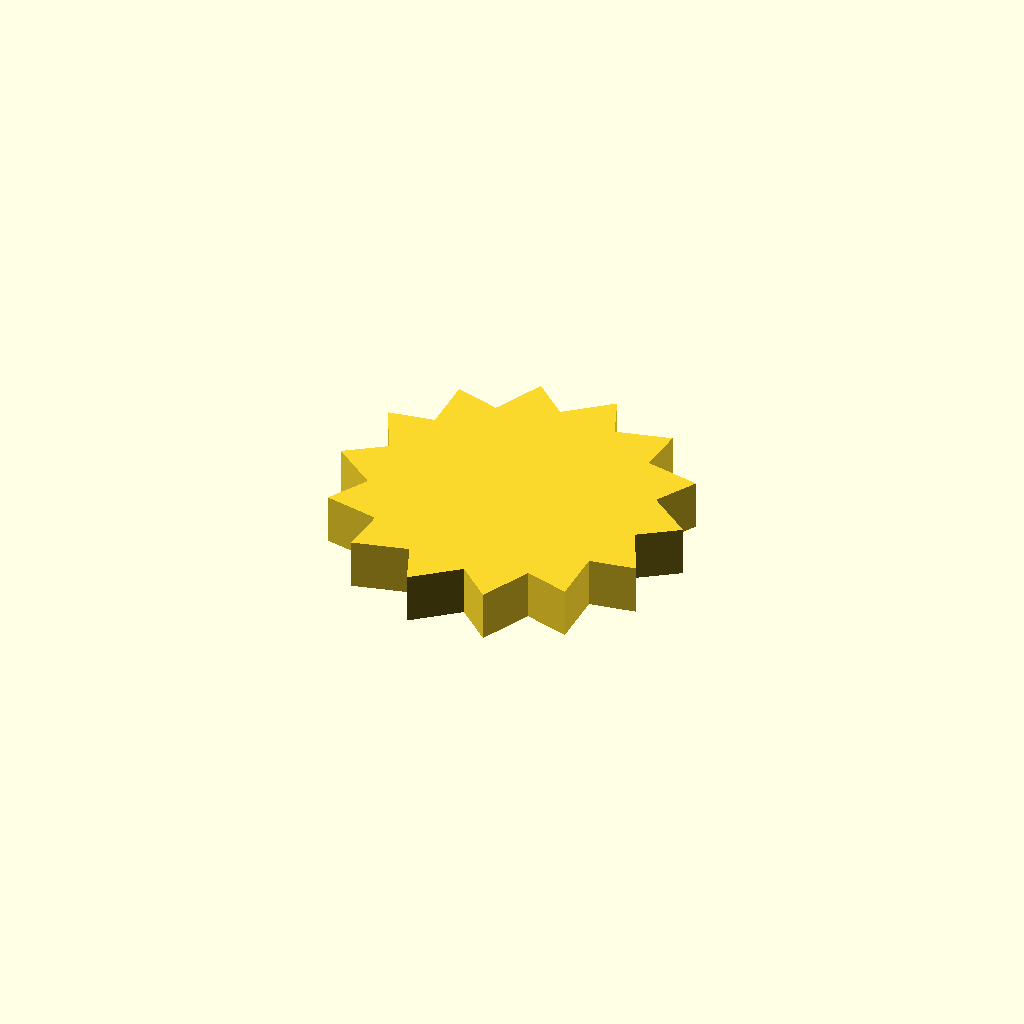
Cell 1 — every parameter at its default value.
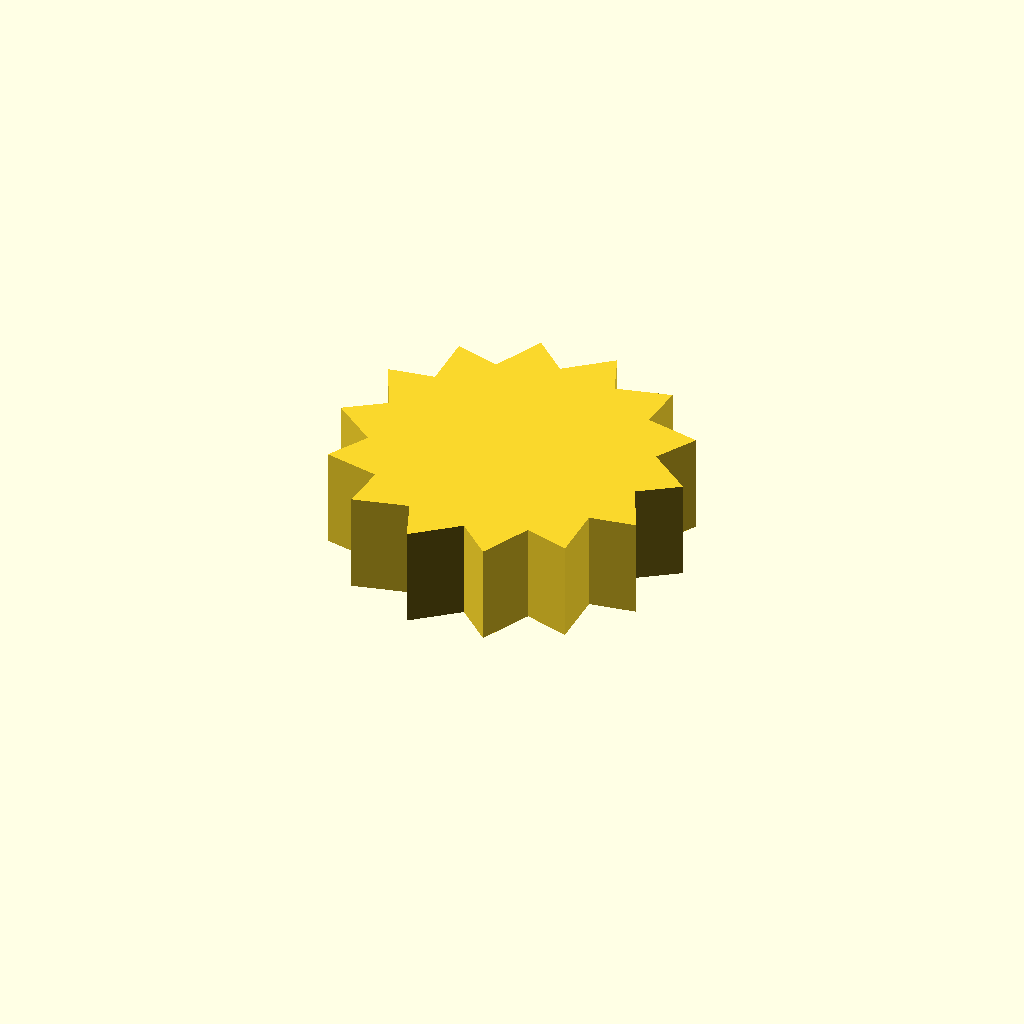
Cell 2 — profile_height set to 16, the other parameters unchanged.
One fixed orthographic camera (rotation 55°, 0°, 25°; colour scheme Cornfield) for every cell.
OpenSCAD source file optional_data/data/sketch1/sprockets/part_0001.scad:
$fn = 32;

// ----------------------------------------------------------------------
// Chain sprocket: 14 teeth, 22 mm root radius
// ----------------------------------------------------------------------

// --- parameters (mm) ---
profile_height = 8;       // extrusion height
profile_points = 28;      // points of the closed outline

profile = [[49.786, 24.836], [55.919, 29.101], [48.821, 34.58], [52.496, 41.083], [43.724, 42.939], [44.213, 50.393], [35.504, 48.26], [32.712, 55.188], [25.791, 49.487], [20.268, 54.517], [16.507, 46.378], [9.349, 48.514], [9.491, 39.548], [2.115, 38.367], [6.133, 30.351], [0, 26.087], [7.098, 20.608], [3.423, 14.105], [12.195, 12.248], [11.705, 4.795], [20.414, 6.928], [23.207, 0], [30.128, 5.701], [35.65, 0.671], [39.412, 8.81], [46.57, 6.674], [46.428, 15.639], [53.804, 16.821]];  // single closed polygon, 28 points, counter clockwise

// --- the one profile operation ---
linear_extrude(height = profile_height) polygon(points = profile);
Customizer parameters (derived from the source; name, type, default, range or options):
profile_height: number, default 8
profile_points: number, default 28
